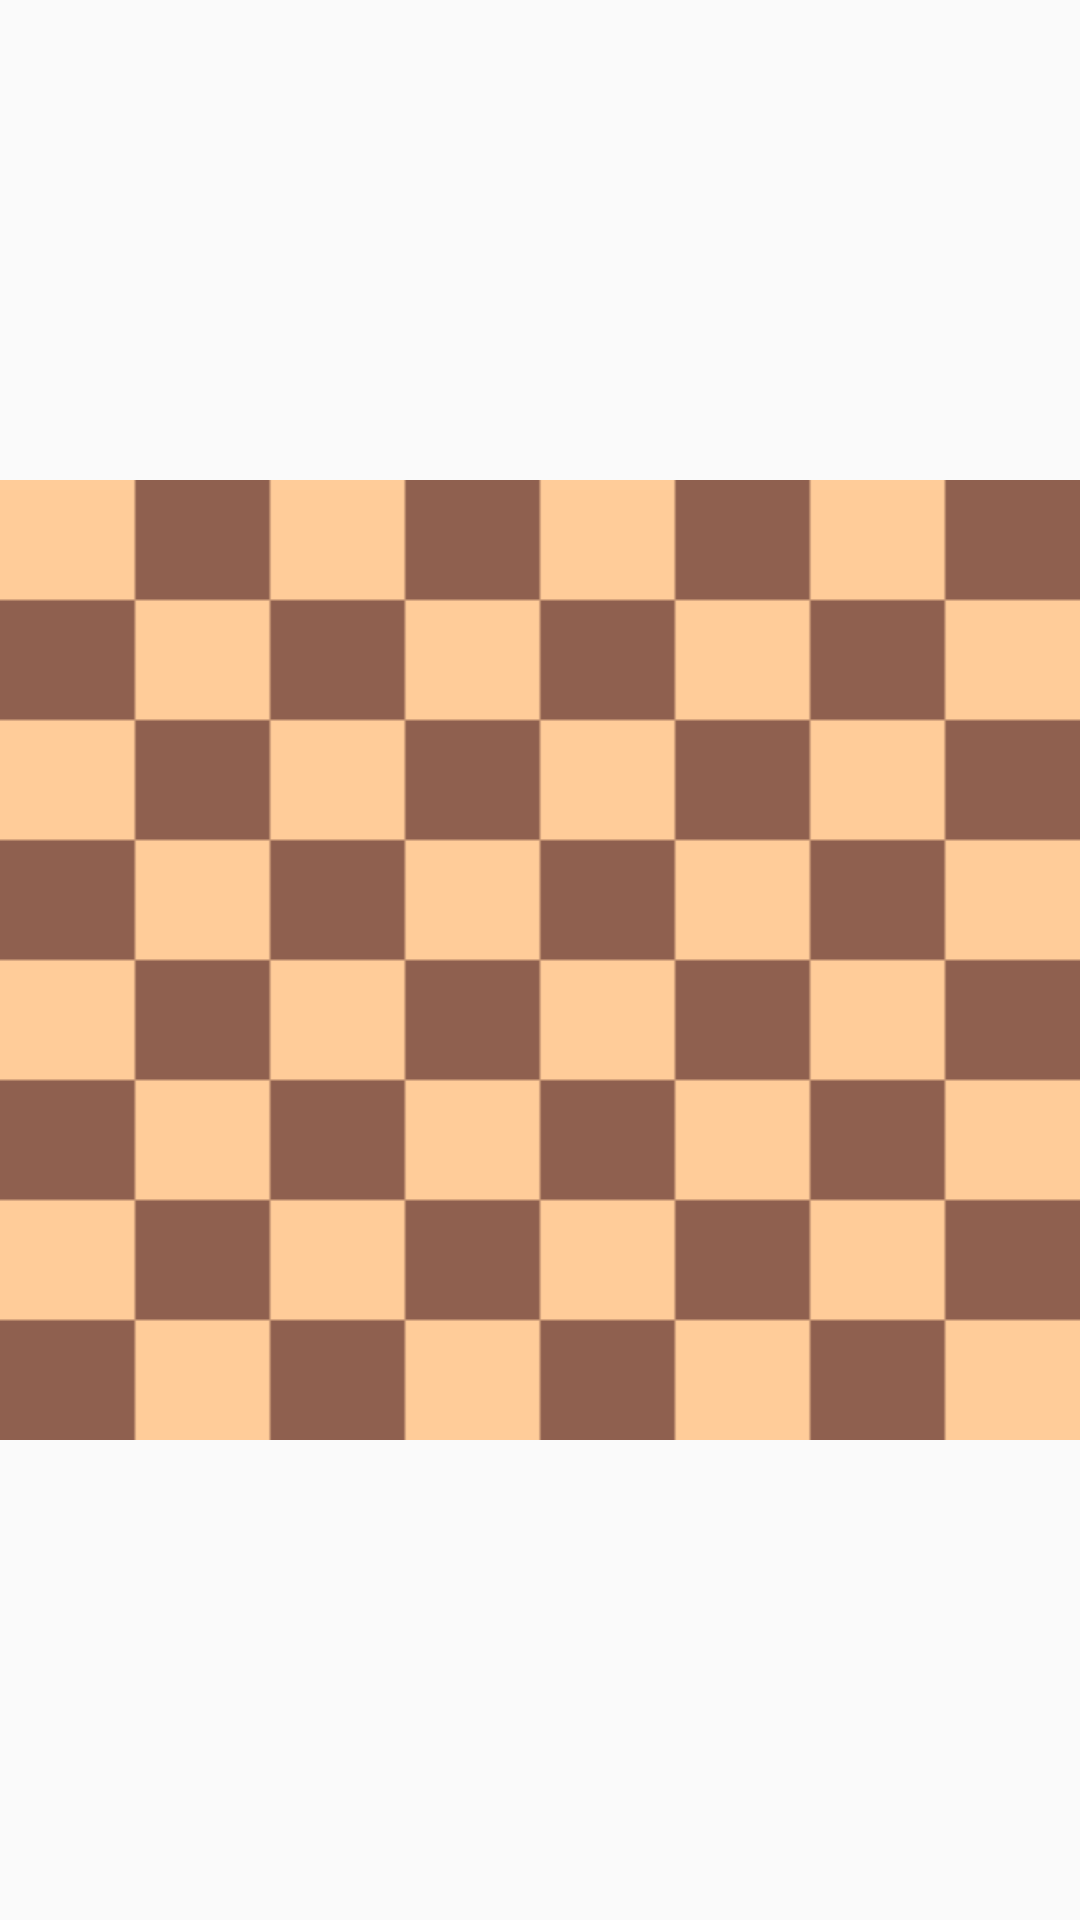

This screen was rendered from an Android layout file. Write that file and the resources it references.
<!-- AndroidManifest.xml: application theme AppTheme -->
<!-- res/layout/activity_game.xml -->
<?xml version="1.0" encoding="utf-8"?>
<LinearLayout xmlns:android="http://schemas.android.com/apk/res/android"
    xmlns:tools="http://schemas.android.com/tools"
    android:layout_width="match_parent"
    android:layout_height="match_parent"
    android:orientation="horizontal"
    tools:context=".display.GameActivity">

    <ImageView
        android:layout_width="match_parent"
        android:layout_height="wrap_content"
        android:layout_gravity="center"
        android:background="@drawable/diagram" />

    <GridView
        android:id="@+id/chessboard_gridview"
        android:layout_width="match_parent"
        android:layout_height="match_parent"
        android:layout_gravity="center"
        android:numColumns="8"></GridView>


</LinearLayout>
<!-- resources referenced by this layout -->
<resources>
  <!-- drawable diagram: png bitmap (drawable, 403 bytes) -->
  <style name="AppTheme" parent="Base.Theme.AppCompat.Light.DarkActionBar">
          
          <item name="colorPrimary">@color/colorPrimary</item>
          <item name="colorPrimaryDark">@color/colorPrimaryDark</item>
          <item name="colorAccent">@color/colorAccent</item>
          <item name="coordinatorLayoutStyle">@style/Widget.Support.CoordinatorLayout</item>
      </style>
  <!-- not gathered from this repository: default colours our renderer supplied (Android Studio template values) -->
  <color name="colorPrimary">#FF6200EE</color>
  <color name="colorPrimaryDark">#FF3700B3</color>
  <color name="colorAccent">#FF03DAC5</color>
</resources>
